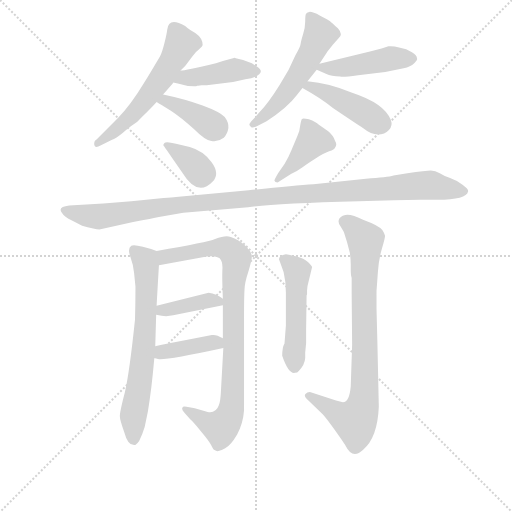
t = 0.00 s
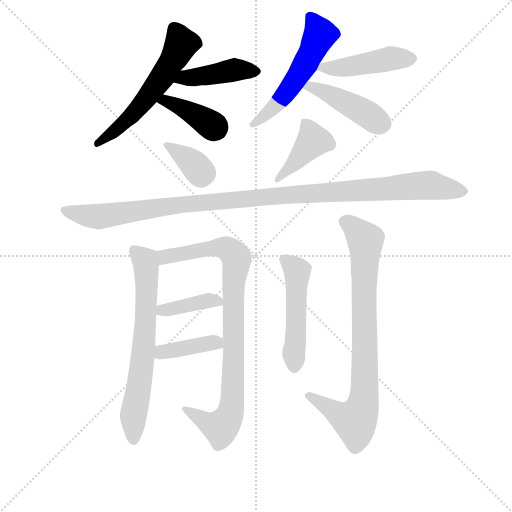
t = 2.12 s
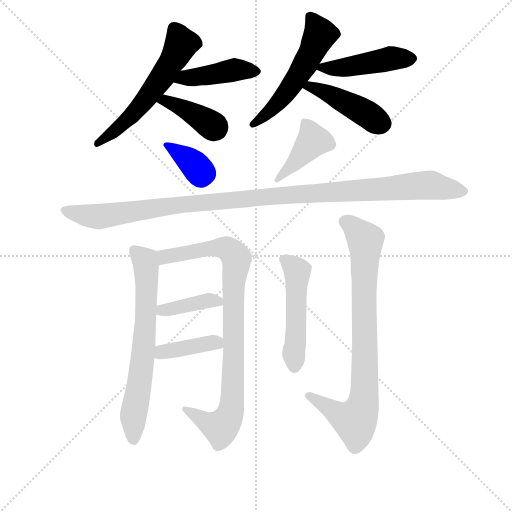
t = 4.25 s
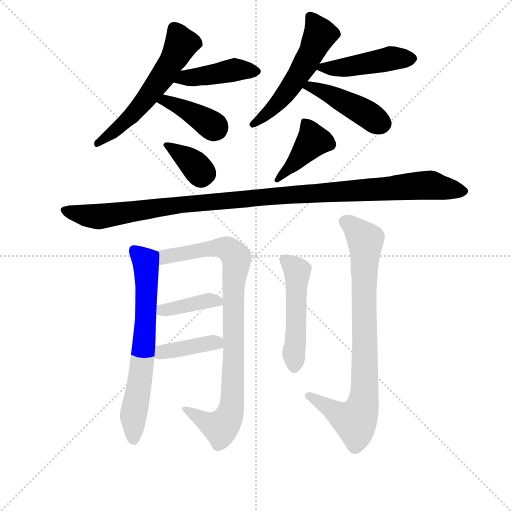
t = 6.37 s
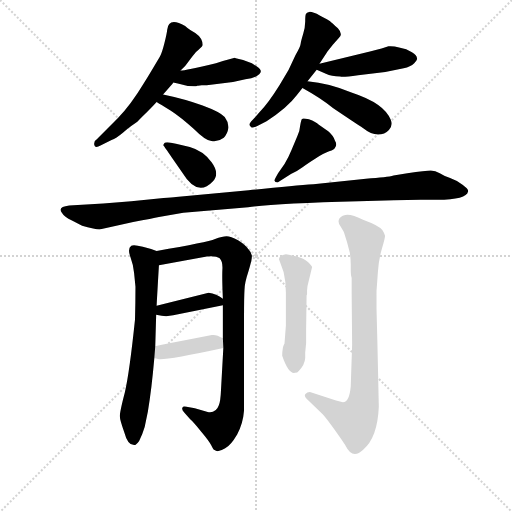
t = 8.49 s
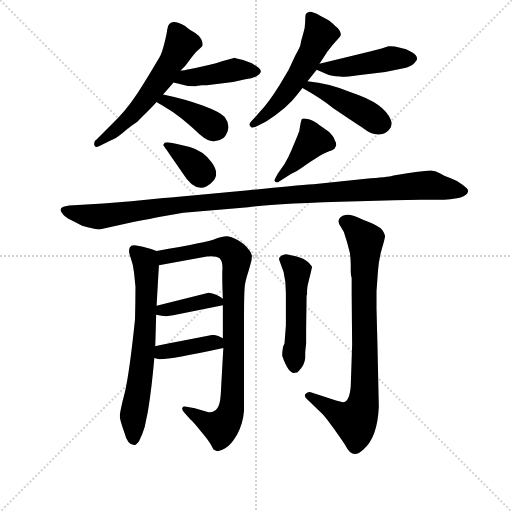
t = 10.62 s

The animated SVG that drew these frames (rendered in a browser with its animation timeline set to each time). Animation: 15 CSS @keyframes rules; one cycle of 10.62 s.

<svg version="1.1" viewBox="0 0 1024 1024" xmlns="http://www.w3.org/2000/svg">
  <g stroke="lightgray" stroke-dasharray="1,1" stroke-width="1" transform="scale(4, 4)">
    <line x1="0" y1="0" x2="256" y2="256"></line>
    <line x1="256" y1="0" x2="0" y2="256"></line>
    <line x1="128" y1="0" x2="128" y2="256"></line>
    <line x1="0" y1="128" x2="256" y2="128"></line>
  </g>
<g transform="scale(0.92, -0.92) translate(60, -900)">
   <style type="text/css">
    @keyframes keyframes0 {
      from {
       stroke: blue;
       stroke-dashoffset: 577;
       stroke-width: 128;
       }
       65% {
       animation-timing-function: step-end;
       stroke: blue;
       stroke-dashoffset: 0;
       stroke-width: 128;
       }
       to {
       stroke: black;
       stroke-width: 1024;
       }
       }
       #make-me-a-hanzi-animation-0 {
         animation: keyframes0 0.719564s both;
         animation-delay: 0.000000s;
         animation-timing-function: linear;
       }
    @keyframes keyframes1 {
      from {
       stroke: blue;
       stroke-dashoffset: 432;
       stroke-width: 128;
       }
       58% {
       animation-timing-function: step-end;
       stroke: blue;
       stroke-dashoffset: 0;
       stroke-width: 128;
       }
       to {
       stroke: black;
       stroke-width: 1024;
       }
       }
       #make-me-a-hanzi-animation-1 {
         animation: keyframes1 0.601562s both;
         animation-delay: 0.719564s;
         animation-timing-function: linear;
       }
    @keyframes keyframes2 {
      from {
       stroke: blue;
       stroke-dashoffset: 394;
       stroke-width: 128;
       }
       56% {
       animation-timing-function: step-end;
       stroke: blue;
       stroke-dashoffset: 0;
       stroke-width: 128;
       }
       to {
       stroke: black;
       stroke-width: 1024;
       }
       }
       #make-me-a-hanzi-animation-2 {
         animation: keyframes2 0.570638s both;
         animation-delay: 1.321126s;
         animation-timing-function: linear;
       }
    @keyframes keyframes3 {
      from {
       stroke: blue;
       stroke-dashoffset: 548;
       stroke-width: 128;
       }
       64% {
       animation-timing-function: step-end;
       stroke: blue;
       stroke-dashoffset: 0;
       stroke-width: 128;
       }
       to {
       stroke: black;
       stroke-width: 1024;
       }
       }
       #make-me-a-hanzi-animation-3 {
         animation: keyframes3 0.695964s both;
         animation-delay: 1.891764s;
         animation-timing-function: linear;
       }
    @keyframes keyframes4 {
      from {
       stroke: blue;
       stroke-dashoffset: 457;
       stroke-width: 128;
       }
       60% {
       animation-timing-function: step-end;
       stroke: blue;
       stroke-dashoffset: 0;
       stroke-width: 128;
       }
       to {
       stroke: black;
       stroke-width: 1024;
       }
       }
       #make-me-a-hanzi-animation-4 {
         animation: keyframes4 0.621908s both;
         animation-delay: 2.587728s;
         animation-timing-function: linear;
       }
    @keyframes keyframes5 {
      from {
       stroke: blue;
       stroke-dashoffset: 443;
       stroke-width: 128;
       }
       59% {
       animation-timing-function: step-end;
       stroke: blue;
       stroke-dashoffset: 0;
       stroke-width: 128;
       }
       to {
       stroke: black;
       stroke-width: 1024;
       }
       }
       #make-me-a-hanzi-animation-5 {
         animation: keyframes5 0.610514s both;
         animation-delay: 3.209635s;
         animation-timing-function: linear;
       }
    @keyframes keyframes6 {
      from {
       stroke: blue;
       stroke-dashoffset: 362;
       stroke-width: 128;
       }
       54% {
       animation-timing-function: step-end;
       stroke: blue;
       stroke-dashoffset: 0;
       stroke-width: 128;
       }
       to {
       stroke: black;
       stroke-width: 1024;
       }
       }
       #make-me-a-hanzi-animation-6 {
         animation: keyframes6 0.544596s both;
         animation-delay: 3.820150s;
         animation-timing-function: linear;
       }
    @keyframes keyframes7 {
      from {
       stroke: blue;
       stroke-dashoffset: 414;
       stroke-width: 128;
       }
       57% {
       animation-timing-function: step-end;
       stroke: blue;
       stroke-dashoffset: 0;
       stroke-width: 128;
       }
       to {
       stroke: black;
       stroke-width: 1024;
       }
       }
       #make-me-a-hanzi-animation-7 {
         animation: keyframes7 0.586914s both;
         animation-delay: 4.364746s;
         animation-timing-function: linear;
       }
    @keyframes keyframes8 {
      from {
       stroke: blue;
       stroke-dashoffset: 1127;
       stroke-width: 128;
       }
       79% {
       animation-timing-function: step-end;
       stroke: blue;
       stroke-dashoffset: 0;
       stroke-width: 128;
       }
       to {
       stroke: black;
       stroke-width: 1024;
       }
       }
       #make-me-a-hanzi-animation-8 {
         animation: keyframes8 1.167155s both;
         animation-delay: 4.951660s;
         animation-timing-function: linear;
       }
    @keyframes keyframes9 {
      from {
       stroke: blue;
       stroke-dashoffset: 680;
       stroke-width: 128;
       }
       69% {
       animation-timing-function: step-end;
       stroke: blue;
       stroke-dashoffset: 0;
       stroke-width: 128;
       }
       to {
       stroke: black;
       stroke-width: 1024;
       }
       }
       #make-me-a-hanzi-animation-9 {
         animation: keyframes9 0.803385s both;
         animation-delay: 6.118815s;
         animation-timing-function: linear;
       }
    @keyframes keyframes10 {
      from {
       stroke: blue;
       stroke-dashoffset: 896;
       stroke-width: 128;
       }
       74% {
       animation-timing-function: step-end;
       stroke: blue;
       stroke-dashoffset: 0;
       stroke-width: 128;
       }
       to {
       stroke: black;
       stroke-width: 1024;
       }
       }
       #make-me-a-hanzi-animation-10 {
         animation: keyframes10 0.979167s both;
         animation-delay: 6.922201s;
         animation-timing-function: linear;
       }
    @keyframes keyframes11 {
      from {
       stroke: blue;
       stroke-dashoffset: 390;
       stroke-width: 128;
       }
       56% {
       animation-timing-function: step-end;
       stroke: blue;
       stroke-dashoffset: 0;
       stroke-width: 128;
       }
       to {
       stroke: black;
       stroke-width: 1024;
       }
       }
       #make-me-a-hanzi-animation-11 {
         animation: keyframes11 0.567383s both;
         animation-delay: 7.901367s;
         animation-timing-function: linear;
       }
    @keyframes keyframes12 {
      from {
       stroke: blue;
       stroke-dashoffset: 393;
       stroke-width: 128;
       }
       56% {
       animation-timing-function: step-end;
       stroke: blue;
       stroke-dashoffset: 0;
       stroke-width: 128;
       }
       to {
       stroke: black;
       stroke-width: 1024;
       }
       }
       #make-me-a-hanzi-animation-12 {
         animation: keyframes12 0.569824s both;
         animation-delay: 8.468750s;
         animation-timing-function: linear;
       }
    @keyframes keyframes13 {
      from {
       stroke: blue;
       stroke-dashoffset: 500;
       stroke-width: 128;
       }
       62% {
       animation-timing-function: step-end;
       stroke: blue;
       stroke-dashoffset: 0;
       stroke-width: 128;
       }
       to {
       stroke: black;
       stroke-width: 1024;
       }
       }
       #make-me-a-hanzi-animation-13 {
         animation: keyframes13 0.656901s both;
         animation-delay: 9.038574s;
         animation-timing-function: linear;
       }
    @keyframes keyframes14 {
      from {
       stroke: blue;
       stroke-dashoffset: 826;
       stroke-width: 128;
       }
       73% {
       animation-timing-function: step-end;
       stroke: blue;
       stroke-dashoffset: 0;
       stroke-width: 128;
       }
       to {
       stroke: black;
       stroke-width: 1024;
       }
       }
       #make-me-a-hanzi-animation-14 {
         animation: keyframes14 0.922201s both;
         animation-delay: 9.695475s;
         animation-timing-function: linear;
       }
</style>
<path d="M 332.5 746.5 L 342.5 756.5 L 358.5 777.5 Q 365.5 787.5 370.5 790.5 L 378.5 798.5 Q 380.5 800.5 380.5 802.5 Q 380.5 817.5 364.5 828.5 L 354.5 834.5 Q 346.5 839.5 342.5 843.5 Q 306.5 864.5 303.5 835.5 Q 302.5 826.5 297.5 806.5 Q 292.5 786.5 288.5 779.0 Q 284.5 771.5 254.0 721.0 Q 223.5 670.5 196.5 643.5 L 150.5 597.5 Q 143.5 593.5 145.0 585.0 Q 146.5 576.5 158.5 583.5 L 182.5 595.5 Q 192.5 599.5 206.5 611.0 Q 220.5 622.5 224.5 625.5 L 238.5 635.5 L 248.5 645.5 Q 272.5 669.5 280.5 678.5 L 294.5 694.5 L 315.5 718.5 L 316.5 720.5 L 332.5 746.5 Z" fill="lightgray"></path> 
<path d="M 378.5 714.5 L 389.5 714.5 L 446.5 721.5 L 473.5 727.5 Q 493.5 729.5 503.5 738.5 Q 512.5 746.5 498.5 755.5 L 487.5 762.5 L 468.5 769.5 L 452.5 773.5 L 450.5 774.5 L 424.5 767.5 L 409.5 762.5 Q 342.5 746.5 332.5 746.5 C 302.5 743.5 287.5 726.5 316.5 720.5 L 326.5 718.5 Q 348.5 711.5 366.5 712.5 L 368.5 713.5 Q 369.5 713.5 370.5 713.5 L 378.5 714.5 Z" fill="lightgray"></path> 
<path d="M 280.5 678.5 Q 288.5 673.5 311.5 659.5 Q 334.5 644.5 361.5 619.5 Q 387.5 593.5 399.5 593.5 Q 413.5 590.5 426.5 600.5 Q 434.5 608.5 436.5 621.5 Q 437.5 633.5 428.5 645.5 Q 418.5 656.5 380.5 670.5 Q 342.5 684.5 294.5 694.5 C 265.5 700.5 255.5 694.5 280.5 678.5 Z" fill="lightgray"></path> 
<path d="M 608.5 723.5 L 628.5 748.5 L 634.5 761.5 L 649.5 784.5 Q 652.5 788.5 663.5 802.5 L 676.5 817.5 Q 686.5 825.5 674.5 838.5 Q 660.5 851.5 657.5 854.0 Q 654.5 856.5 636.0 866.0 Q 617.5 875.5 612.0 874.0 Q 606.5 872.5 605.0 869.5 Q 603.5 866.5 603.5 853.5 Q 603.5 840.5 599.0 826.0 Q 594.5 811.5 593.5 804.5 Q 592.5 797.5 582.5 780.5 L 567.5 748.5 L 547.5 714.5 Q 522.5 674.5 504.5 656.5 L 489.5 639.5 Q 480.5 630.5 482.5 627.5 Q 484.5 624.5 487.0 623.0 Q 489.5 621.5 500.5 626.5 L 519.5 636.5 Q 564.5 665.5 585.5 693.5 L 597.5 708.5 L 608.5 723.5 Z" fill="lightgray"></path> 
<path d="M 628.5 748.5 L 648.5 739.5 Q 660.5 733.5 679.5 733.5 Q 684.5 731.5 718.5 736.5 L 777.5 743.5 L 817.5 751.5 Q 832.5 754.5 840.5 762.5 Q 848.5 770.5 846.5 773.5 Q 846.5 779.5 835.5 786.5 Q 824.5 793.5 807.5 796.5 Q 795.5 800.5 784.5 799.5 L 769.5 794.5 Q 755.5 790.5 746.5 788.5 L 634.5 761.5 C 611.5 756.5 611.5 756.5 628.5 748.5 Z" fill="lightgray"></path> 
<path d="M 597.5 708.5 Q 637.5 686.5 664.5 664.5 Q 710.5 633.5 730.5 620.5 Q 746.5 607.5 761.5 607.5 Q 776.5 607.5 785.5 617.5 Q 794.5 626.5 789.5 639.5 Q 775.5 675.5 705.5 698.5 Q 655.5 719.5 608.5 723.5 C 578.5 726.5 571.5 723.5 597.5 708.5 Z" fill="lightgray"></path> 
<path d="M 313.5 557.5 L 336.5 524.5 Q 369.5 470.5 402.5 505.5 Q 418.5 522.5 400.0 547.5 Q 381.5 572.5 352.5 580.5 L 322.5 587.5 Q 300.5 593.5 297.5 589.0 Q 294.5 584.5 295.0 584.0 Q 295.5 583.5 313.5 557.5 Z" fill="lightgray"></path> 
<path d="M 572.5 521.5 Q 588.5 529.5 598.5 537.0 Q 608.5 544.5 626.0 555.5 Q 643.5 566.5 655.5 571.0 Q 667.5 575.5 668.5 579.5 Q 673.5 585.5 668.5 593.5 Q 664.5 605.5 653.5 614.5 L 632.5 629.5 Q 627.5 634.5 611.5 640.5 Q 598.5 643.5 596.5 641.5 Q 594.5 639.5 592.5 626.5 Q 591.5 613.5 586.5 604.5 L 573.5 573.5 Q 567.5 558.5 558.5 543.5 L 544.5 523.5 Q 536.5 509.5 536.5 507.5 Q 537.5 503.5 543.5 503.5 L 572.5 521.5 Z" fill="lightgray"></path> 
<path d="M 229.5 417.5 Q 272.5 425.5 285.5 428.5 L 338.5 437.5 L 479.5 449.5 Q 531.5 457.5 719.5 462.5 L 796.5 464.5 L 854.5 465.5 L 890.5 465.5 Q 954.5 465.5 957.5 483.5 Q 959.5 488.5 945.5 498.5 Q 931.5 508.5 918.5 513.0 Q 905.5 517.5 896.0 523.5 Q 886.5 529.5 876.5 529.5 Q 866.5 529.5 825.5 523.5 L 795.5 518.5 Q 782.5 514.5 735.5 511.5 L 621.5 499.5 Q 579.5 496.5 480.5 486.5 L 322.5 471.5 Q 314.5 470.5 295.5 469.5 L 225.5 462.5 L 164.5 457.5 L 90.5 453.5 Q 64.5 450.5 74.5 437.5 Q 79.5 428.5 96.5 420.5 L 118.5 409.5 Q 130.5 406.5 142.5 403.5 Q 154.5 400.5 158.5 401.5 L 229.5 417.5 Z" fill="lightgray"></path> 
<path d="M 280.5 235.5 Q 280.5 238.5 285.5 323.5 C 287.5 352.5 287.5 352.5 280.5 354.5 L 268.5 358.5 L 250.5 363.5 Q 229.5 369.5 225.5 365.5 Q 216.5 359.5 223.5 341.5 Q 230.5 322.5 231.5 306.5 L 234.5 276.5 Q 234.5 241.5 233.5 205.5 Q 221.5 90.5 211.5 47.5 Q 200.5 5.5 200.5 -4.5 Q 200.5 -13.5 210.5 -40.5 Q 217.5 -67.5 231.5 -67.5 Q 236.5 -67.5 242.5 -58.5 Q 249.5 -45.5 254.5 -28.5 L 261.5 5.5 Q 269.5 52.5 275.5 121.5 L 277.5 147.5 L 279.5 215.5 L 280.5 235.5 Z" fill="lightgray"></path> 
<path d="M 285.5 323.5 L 389.5 342.5 Q 409.5 344.5 417.5 338.5 Q 424.5 331.5 423.5 314.5 Q 422.5 296.5 424.5 250.5 L 424.5 236.5 L 424.5 164.5 L 425.5 143.5 L 420.5 53.5 Q 419.5 27.5 415.5 18.5 Q 409.5 1.5 391.5 4.5 L 363.5 12.5 L 345.5 15.5 Q 337.5 17.5 336.5 13.5 Q 334.5 9.5 340.5 3.5 L 353.5 -11.5 Q 360.5 -17.5 377.5 -38.5 Q 394.5 -58.5 399.5 -68.5 Q 403.5 -77.5 406.5 -78.5 Q 413.5 -84.5 429.5 -74.5 Q 441.5 -68.5 455.5 -44.5 Q 468.5 -20.5 470.5 7.5 L 470.5 210.5 Q 470.5 253.5 471.5 269.5 Q 471.5 284.5 480.5 311.5 Q 488.5 337.5 487.5 344.5 Q 486.5 351.5 480.5 357.5 Q 473.5 367.5 457.5 377.5 Q 441.5 386.5 432.5 386.5 Q 423.5 386.5 407.5 380.5 Q 391.5 373.5 280.5 354.5 C 250.5 349.5 255.5 318.5 285.5 323.5 Z" fill="lightgray"></path> 
<path d="M 424.5 250.5 Q 410.5 261.5 393.5 263.5 L 280.5 235.5 C 251.5 228.5 249.5 220.5 279.5 215.5 L 291.5 213.5 Q 303.5 211.5 316.5 214.5 L 424.5 236.5 C 439.5 239.5 439.5 239.5 424.5 250.5 Z" fill="lightgray"></path> 
<path d="M 275.5 121.5 L 283.5 119.5 Q 296.5 115.5 425.5 143.5 C 451.5 149.5 450.5 149.5 424.5 164.5 Q 409.5 173.5 400.5 171.5 Q 288.5 149.5 277.5 147.5 C 248.5 141.5 246.5 128.5 275.5 121.5 Z" fill="lightgray"></path> 
<path d="M 581.5 89.5 Q 586.5 89.5 589.5 93.5 Q 602.5 106.5 603.5 121.5 L 603.5 133.5 L 605.5 154.5 L 605.5 184.5 L 606.5 257.5 L 607.5 260.5 L 607.5 268.5 L 608.5 278.5 L 618.5 319.5 Q 618.5 321.5 610.0 330.0 Q 601.5 338.5 583.0 343.0 Q 564.5 347.5 561.5 347.5 Q 546.5 344.5 546.5 336.5 L 556.5 308.5 Q 561.5 288.5 561.5 263.5 L 561.5 192.5 L 558.5 153.5 Q 553.5 145.5 553.5 126.5 Q 567.5 85.5 581.5 89.5 Z" fill="lightgray"></path> 
<path d="M 760.5 151.5 L 758.5 229.5 L 758.5 267.5 Q 759.5 279.5 761.5 308.5 Q 763.5 337.5 770.5 360.5 Q 777.5 383.5 777.0 387.5 Q 776.5 391.5 771.5 399.5 Q 763.5 409.5 730.5 421.5 Q 702.5 435.5 690.5 432.5 Q 678.5 429.5 676.5 422.0 Q 674.5 414.5 680.5 407.5 L 687.5 395.5 L 694.5 373.5 L 700.5 350.5 Q 702.5 336.5 702.5 325.5 L 702.5 310.5 Q 702.5 301.5 704.5 295.5 L 704.5 260.5 L 705.5 150.5 L 702.5 60.5 Q 699.5 25.5 685.5 25.5 L 670.5 29.5 L 615.5 47.5 Q 608.5 48.5 604.0 43.5 Q 599.5 38.5 610.5 29.5 L 641.5 -0.5 Q 648.5 -7.5 669.0 -36.5 Q 689.5 -65.5 691.5 -69.5 Q 706.5 -99.5 729.5 -77.5 Q 760.5 -52.5 763.5 15.5 L 760.5 151.5 Z" fill="lightgray"></path> 
      <clipPath id="make-me-a-hanzi-clip-0">
      <path d="M 332.5 746.5 L 342.5 756.5 L 358.5 777.5 Q 365.5 787.5 370.5 790.5 L 378.5 798.5 Q 380.5 800.5 380.5 802.5 Q 380.5 817.5 364.5 828.5 L 354.5 834.5 Q 346.5 839.5 342.5 843.5 Q 306.5 864.5 303.5 835.5 Q 302.5 826.5 297.5 806.5 Q 292.5 786.5 288.5 779.0 Q 284.5 771.5 254.0 721.0 Q 223.5 670.5 196.5 643.5 L 150.5 597.5 Q 143.5 593.5 145.0 585.0 Q 146.5 576.5 158.5 583.5 L 182.5 595.5 Q 192.5 599.5 206.5 611.0 Q 220.5 622.5 224.5 625.5 L 238.5 635.5 L 248.5 645.5 Q 272.5 669.5 280.5 678.5 L 294.5 694.5 L 315.5 718.5 L 316.5 720.5 L 332.5 746.5 Z" fill="lightgray"></path>
      </clipPath>
      <path clip-path="url(#make-me-a-hanzi-clip-0)" d="M 318.5 837.5 L 333.5 803.5 L 298.5 740.5 L 230.5 653.5 L 152.5 589.5 " fill="none" id="make-me-a-hanzi-animation-0" stroke-dasharray="449 898" stroke-linecap="round"></path>

      <clipPath id="make-me-a-hanzi-clip-1">
      <path d="M 378.5 714.5 L 389.5 714.5 L 446.5 721.5 L 473.5 727.5 Q 493.5 729.5 503.5 738.5 Q 512.5 746.5 498.5 755.5 L 487.5 762.5 L 468.5 769.5 L 452.5 773.5 L 450.5 774.5 L 424.5 767.5 L 409.5 762.5 Q 342.5 746.5 332.5 746.5 C 302.5 743.5 287.5 726.5 316.5 720.5 L 326.5 718.5 Q 348.5 711.5 366.5 712.5 L 368.5 713.5 Q 369.5 713.5 370.5 713.5 L 378.5 714.5 Z" fill="lightgray"></path>
      </clipPath>
      <path clip-path="url(#make-me-a-hanzi-clip-1)" d="M 322.5 725.5 L 447.5 747.5 L 496.5 745.5 " fill="none" id="make-me-a-hanzi-animation-1" stroke-dasharray="304 608" stroke-linecap="round"></path>

      <clipPath id="make-me-a-hanzi-clip-2">
      <path d="M 280.5 678.5 Q 288.5 673.5 311.5 659.5 Q 334.5 644.5 361.5 619.5 Q 387.5 593.5 399.5 593.5 Q 413.5 590.5 426.5 600.5 Q 434.5 608.5 436.5 621.5 Q 437.5 633.5 428.5 645.5 Q 418.5 656.5 380.5 670.5 Q 342.5 684.5 294.5 694.5 C 265.5 700.5 255.5 694.5 280.5 678.5 Z" fill="lightgray"></path>
      </clipPath>
      <path clip-path="url(#make-me-a-hanzi-clip-2)" d="M 286.5 680.5 L 300.5 681.5 L 341.5 662.5 L 408.5 620.5 " fill="none" id="make-me-a-hanzi-animation-2" stroke-dasharray="266 532" stroke-linecap="round"></path>

      <clipPath id="make-me-a-hanzi-clip-3">
      <path d="M 608.5 723.5 L 628.5 748.5 L 634.5 761.5 L 649.5 784.5 Q 652.5 788.5 663.5 802.5 L 676.5 817.5 Q 686.5 825.5 674.5 838.5 Q 660.5 851.5 657.5 854.0 Q 654.5 856.5 636.0 866.0 Q 617.5 875.5 612.0 874.0 Q 606.5 872.5 605.0 869.5 Q 603.5 866.5 603.5 853.5 Q 603.5 840.5 599.0 826.0 Q 594.5 811.5 593.5 804.5 Q 592.5 797.5 582.5 780.5 L 567.5 748.5 L 547.5 714.5 Q 522.5 674.5 504.5 656.5 L 489.5 639.5 Q 480.5 630.5 482.5 627.5 Q 484.5 624.5 487.0 623.0 Q 489.5 621.5 500.5 626.5 L 519.5 636.5 Q 564.5 665.5 585.5 693.5 L 597.5 708.5 L 608.5 723.5 Z" fill="lightgray"></path>
      </clipPath>
      <path clip-path="url(#make-me-a-hanzi-clip-3)" d="M 612.5 865.5 L 635.5 824.5 L 615.5 782.5 L 542.5 673.5 L 490.5 630.5 " fill="none" id="make-me-a-hanzi-animation-3" stroke-dasharray="420 840" stroke-linecap="round"></path>

      <clipPath id="make-me-a-hanzi-clip-4">
      <path d="M 628.5 748.5 L 648.5 739.5 Q 660.5 733.5 679.5 733.5 Q 684.5 731.5 718.5 736.5 L 777.5 743.5 L 817.5 751.5 Q 832.5 754.5 840.5 762.5 Q 848.5 770.5 846.5 773.5 Q 846.5 779.5 835.5 786.5 Q 824.5 793.5 807.5 796.5 Q 795.5 800.5 784.5 799.5 L 769.5 794.5 Q 755.5 790.5 746.5 788.5 L 634.5 761.5 C 611.5 756.5 611.5 756.5 628.5 748.5 Z" fill="lightgray"></path>
      </clipPath>
      <path clip-path="url(#make-me-a-hanzi-clip-4)" d="M 636.5 752.5 L 706.5 755.5 L 789.5 773.5 L 835.5 772.5 " fill="none" id="make-me-a-hanzi-animation-4" stroke-dasharray="329 658" stroke-linecap="round"></path>

      <clipPath id="make-me-a-hanzi-clip-5">
      <path d="M 597.5 708.5 Q 637.5 686.5 664.5 664.5 Q 710.5 633.5 730.5 620.5 Q 746.5 607.5 761.5 607.5 Q 776.5 607.5 785.5 617.5 Q 794.5 626.5 789.5 639.5 Q 775.5 675.5 705.5 698.5 Q 655.5 719.5 608.5 723.5 C 578.5 726.5 571.5 723.5 597.5 708.5 Z" fill="lightgray"></path>
      </clipPath>
      <path clip-path="url(#make-me-a-hanzi-clip-5)" d="M 605.5 708.5 L 614.5 712.5 L 664.5 691.5 L 771.5 631.5 " fill="none" id="make-me-a-hanzi-animation-5" stroke-dasharray="315 630" stroke-linecap="round"></path>

      <clipPath id="make-me-a-hanzi-clip-6">
      <path d="M 313.5 557.5 L 336.5 524.5 Q 369.5 470.5 402.5 505.5 Q 418.5 522.5 400.0 547.5 Q 381.5 572.5 352.5 580.5 L 322.5 587.5 Q 300.5 593.5 297.5 589.0 Q 294.5 584.5 295.0 584.0 Q 295.5 583.5 313.5 557.5 Z" fill="lightgray"></path>
      </clipPath>
      <path clip-path="url(#make-me-a-hanzi-clip-6)" d="M 299.5 584.5 L 312.5 580.5 L 385.5 523.5 " fill="none" id="make-me-a-hanzi-animation-6" stroke-dasharray="234 468" stroke-linecap="round"></path>

      <clipPath id="make-me-a-hanzi-clip-7">
      <path d="M 572.5 521.5 Q 588.5 529.5 598.5 537.0 Q 608.5 544.5 626.0 555.5 Q 643.5 566.5 655.5 571.0 Q 667.5 575.5 668.5 579.5 Q 673.5 585.5 668.5 593.5 Q 664.5 605.5 653.5 614.5 L 632.5 629.5 Q 627.5 634.5 611.5 640.5 Q 598.5 643.5 596.5 641.5 Q 594.5 639.5 592.5 626.5 Q 591.5 613.5 586.5 604.5 L 573.5 573.5 Q 567.5 558.5 558.5 543.5 L 544.5 523.5 Q 536.5 509.5 536.5 507.5 Q 537.5 503.5 543.5 503.5 L 572.5 521.5 Z" fill="lightgray"></path>
      </clipPath>
      <path clip-path="url(#make-me-a-hanzi-clip-7)" d="M 603.5 631.5 L 620.5 593.5 L 541.5 508.5 " fill="none" id="make-me-a-hanzi-animation-7" stroke-dasharray="286 572" stroke-linecap="round"></path>

      <clipPath id="make-me-a-hanzi-clip-8">
      <path d="M 229.5 417.5 Q 272.5 425.5 285.5 428.5 L 338.5 437.5 L 479.5 449.5 Q 531.5 457.5 719.5 462.5 L 796.5 464.5 L 854.5 465.5 L 890.5 465.5 Q 954.5 465.5 957.5 483.5 Q 959.5 488.5 945.5 498.5 Q 931.5 508.5 918.5 513.0 Q 905.5 517.5 896.0 523.5 Q 886.5 529.5 876.5 529.5 Q 866.5 529.5 825.5 523.5 L 795.5 518.5 Q 782.5 514.5 735.5 511.5 L 621.5 499.5 Q 579.5 496.5 480.5 486.5 L 322.5 471.5 Q 314.5 470.5 295.5 469.5 L 225.5 462.5 L 164.5 457.5 L 90.5 453.5 Q 64.5 450.5 74.5 437.5 Q 79.5 428.5 96.5 420.5 L 118.5 409.5 Q 130.5 406.5 142.5 403.5 Q 154.5 400.5 158.5 401.5 L 229.5 417.5 Z" fill="lightgray"></path>
      </clipPath>
      <path clip-path="url(#make-me-a-hanzi-clip-8)" d="M 84.5 443.5 L 110.5 434.5 L 158.5 429.5 L 332.5 455.5 L 492.5 471.5 L 822.5 494.5 L 877.5 497.5 L 948.5 484.5 " fill="none" id="make-me-a-hanzi-animation-8" stroke-dasharray="999 1998" stroke-linecap="round"></path>

      <clipPath id="make-me-a-hanzi-clip-9">
      <path d="M 280.5 235.5 Q 280.5 238.5 285.5 323.5 C 287.5 352.5 287.5 352.5 280.5 354.5 L 268.5 358.5 L 250.5 363.5 Q 229.5 369.5 225.5 365.5 Q 216.5 359.5 223.5 341.5 Q 230.5 322.5 231.5 306.5 L 234.5 276.5 Q 234.5 241.5 233.5 205.5 Q 221.5 90.5 211.5 47.5 Q 200.5 5.5 200.5 -4.5 Q 200.5 -13.5 210.5 -40.5 Q 217.5 -67.5 231.5 -67.5 Q 236.5 -67.5 242.5 -58.5 Q 249.5 -45.5 254.5 -28.5 L 261.5 5.5 Q 269.5 52.5 275.5 121.5 L 277.5 147.5 L 279.5 215.5 L 280.5 235.5 Z" fill="lightgray"></path>
      </clipPath>
      <path clip-path="url(#make-me-a-hanzi-clip-9)" d="M 231.5 356.5 L 255.5 333.5 L 259.5 311.5 L 252.5 142.5 L 230.5 3.5 L 230.5 -55.5 " fill="none" id="make-me-a-hanzi-animation-9" stroke-dasharray="552 1104" stroke-linecap="round"></path>

      <clipPath id="make-me-a-hanzi-clip-10">
      <path d="M 285.5 323.5 L 389.5 342.5 Q 409.5 344.5 417.5 338.5 Q 424.5 331.5 423.5 314.5 Q 422.5 296.5 424.5 250.5 L 424.5 236.5 L 424.5 164.5 L 425.5 143.5 L 420.5 53.5 Q 419.5 27.5 415.5 18.5 Q 409.5 1.5 391.5 4.5 L 363.5 12.5 L 345.5 15.5 Q 337.5 17.5 336.5 13.5 Q 334.5 9.5 340.5 3.5 L 353.5 -11.5 Q 360.5 -17.5 377.5 -38.5 Q 394.5 -58.5 399.5 -68.5 Q 403.5 -77.5 406.5 -78.5 Q 413.5 -84.5 429.5 -74.5 Q 441.5 -68.5 455.5 -44.5 Q 468.5 -20.5 470.5 7.5 L 470.5 210.5 Q 470.5 253.5 471.5 269.5 Q 471.5 284.5 480.5 311.5 Q 488.5 337.5 487.5 344.5 Q 486.5 351.5 480.5 357.5 Q 473.5 367.5 457.5 377.5 Q 441.5 386.5 432.5 386.5 Q 423.5 386.5 407.5 380.5 Q 391.5 373.5 280.5 354.5 C 250.5 349.5 255.5 318.5 285.5 323.5 Z" fill="lightgray"></path>
      </clipPath>
      <path clip-path="url(#make-me-a-hanzi-clip-10)" d="M 291.5 332.5 L 299.5 342.5 L 411.5 361.5 L 438.5 356.5 L 453.5 338.5 L 446.5 261.5 L 448.5 124.5 L 441.5 4.5 L 419.5 -29.5 L 388.5 -18.5 L 341.5 10.5 " fill="none" id="make-me-a-hanzi-animation-10" stroke-dasharray="768 1536" stroke-linecap="round"></path>

      <clipPath id="make-me-a-hanzi-clip-11">
      <path d="M 424.5 250.5 Q 410.5 261.5 393.5 263.5 L 280.5 235.5 C 251.5 228.5 249.5 220.5 279.5 215.5 L 291.5 213.5 Q 303.5 211.5 316.5 214.5 L 424.5 236.5 C 439.5 239.5 439.5 239.5 424.5 250.5 Z" fill="lightgray"></path>
      </clipPath>
      <path clip-path="url(#make-me-a-hanzi-clip-11)" d="M 286.5 220.5 L 292.5 226.5 L 390.5 246.5 L 415.5 243.5 " fill="none" id="make-me-a-hanzi-animation-11" stroke-dasharray="262 524" stroke-linecap="round"></path>

      <clipPath id="make-me-a-hanzi-clip-12">
      <path d="M 275.5 121.5 L 283.5 119.5 Q 296.5 115.5 425.5 143.5 C 451.5 149.5 450.5 149.5 424.5 164.5 Q 409.5 173.5 400.5 171.5 Q 288.5 149.5 277.5 147.5 C 248.5 141.5 246.5 128.5 275.5 121.5 Z" fill="lightgray"></path>
      </clipPath>
      <path clip-path="url(#make-me-a-hanzi-clip-12)" d="M 281.5 127.5 L 291.5 134.5 L 413.5 158.5 " fill="none" id="make-me-a-hanzi-animation-12" stroke-dasharray="265 530" stroke-linecap="round"></path>

      <clipPath id="make-me-a-hanzi-clip-13">
      <path d="M 581.5 89.5 Q 586.5 89.5 589.5 93.5 Q 602.5 106.5 603.5 121.5 L 603.5 133.5 L 605.5 154.5 L 605.5 184.5 L 606.5 257.5 L 607.5 260.5 L 607.5 268.5 L 608.5 278.5 L 618.5 319.5 Q 618.5 321.5 610.0 330.0 Q 601.5 338.5 583.0 343.0 Q 564.5 347.5 561.5 347.5 Q 546.5 344.5 546.5 336.5 L 556.5 308.5 Q 561.5 288.5 561.5 263.5 L 561.5 192.5 L 558.5 153.5 Q 553.5 145.5 553.5 126.5 Q 567.5 85.5 581.5 89.5 Z" fill="lightgray"></path>
      </clipPath>
      <path clip-path="url(#make-me-a-hanzi-clip-13)" d="M 559.5 333.5 L 586.5 310.5 L 579.5 102.5 " fill="none" id="make-me-a-hanzi-animation-13" stroke-dasharray="372 744" stroke-linecap="round"></path>

      <clipPath id="make-me-a-hanzi-clip-14">
      <path d="M 760.5 151.5 L 758.5 229.5 L 758.5 267.5 Q 759.5 279.5 761.5 308.5 Q 763.5 337.5 770.5 360.5 Q 777.5 383.5 777.0 387.5 Q 776.5 391.5 771.5 399.5 Q 763.5 409.5 730.5 421.5 Q 702.5 435.5 690.5 432.5 Q 678.5 429.5 676.5 422.0 Q 674.5 414.5 680.5 407.5 L 687.5 395.5 L 694.5 373.5 L 700.5 350.5 Q 702.5 336.5 702.5 325.5 L 702.5 310.5 Q 702.5 301.5 704.5 295.5 L 704.5 260.5 L 705.5 150.5 L 702.5 60.5 Q 699.5 25.5 685.5 25.5 L 670.5 29.5 L 615.5 47.5 Q 608.5 48.5 604.0 43.5 Q 599.5 38.5 610.5 29.5 L 641.5 -0.5 Q 648.5 -7.5 669.0 -36.5 Q 689.5 -65.5 691.5 -69.5 Q 706.5 -99.5 729.5 -77.5 Q 760.5 -52.5 763.5 15.5 L 760.5 151.5 Z" fill="lightgray"></path>
      </clipPath>
      <path clip-path="url(#make-me-a-hanzi-clip-14)" d="M 689.5 417.5 L 712.5 403.5 L 734.5 377.5 L 728.5 19.5 L 719.5 -5.5 L 709.5 -14.5 L 689.5 -8.5 L 612.5 38.5 " fill="none" id="make-me-a-hanzi-animation-14" stroke-dasharray="698 1396" stroke-linecap="round"></path>

</g>
</svg>
